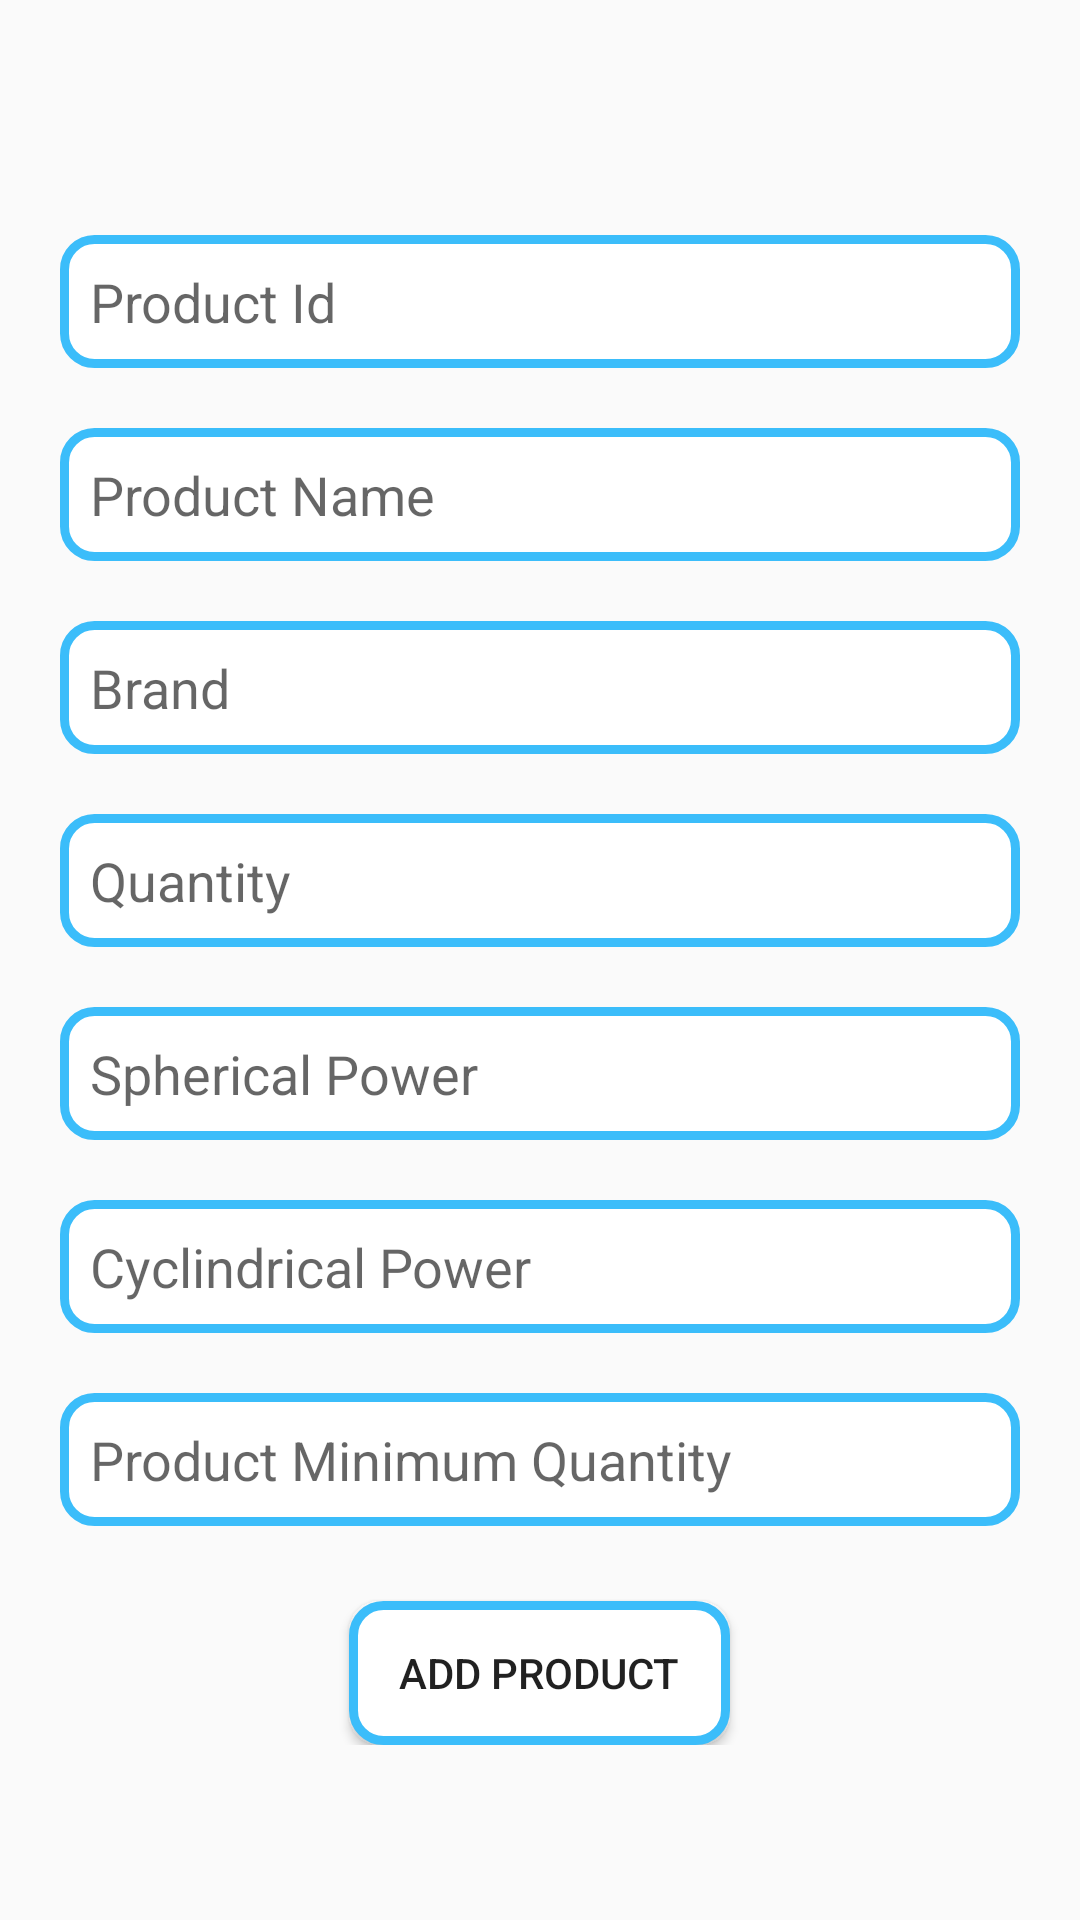

Here is an Android app screen rendered from its layout file. Give the layout XML and the strings, colors and styles it references.
<!-- AndroidManifest.xml: application theme AppTheme -->
<!-- res/layout/fragment_add_products.xml -->
<LinearLayout xmlns:android="http://schemas.android.com/apk/res/android"
    xmlns:app="http://schemas.android.com/apk/res-auto"
    xmlns:tools="http://schemas.android.com/tools"
    android:layout_width="match_parent"
    android:layout_height="match_parent"
    android:padding="20dp"
    tools:context="com.myapplication.fragments.AddProductFragment">

    <LinearLayout
        android:layout_width="match_parent"
        android:orientation="vertical"
        android:layout_gravity="center"
        android:layout_height="wrap_content">

        <EditText
            android:id="@+id/txt_product_id"
            android:hint="Product Id"
            style="@style/EditText"
            android:inputType="text"
            android:maxLines="1"
            android:layout_marginTop="20dp"
            android:drawableLeft="@drawable/ic_person_black_24dp"
            android:layout_width="match_parent"
            android:layout_height="wrap_content" />

        <EditText
            android:id="@+id/txt_product_name"
            android:hint="Product Name"
            android:layout_marginTop="20dp"
            style="@style/EditText"
            android:inputType="textEmailAddress"
            android:drawableLeft="@drawable/ic_person_black_24dp"
            android:layout_width="match_parent"
            android:layout_height="wrap_content" />

        <EditText
            android:id="@+id/txt_product_brand"
            android:hint="Brand"
            android:maxLines="1"
            android:layout_marginTop="20dp"
            android:inputType="text"
            style="@style/EditText"
            android:drawableLeft="@drawable/ic_person_black_24dp"
            android:layout_width="match_parent"
            android:layout_height="wrap_content" />

        <EditText
            android:id="@+id/txt_product_quantity"
            android:hint="Quantity"
            android:inputType="number"
            style="@style/EditText"
            android:layout_marginTop="20dp"
            android:drawableTint="@color/blue"
            android:drawableLeft="@drawable/ic_lock_black_24dp"
            android:layout_width="match_parent"
            android:layout_height="wrap_content" />
        <EditText
            android:id="@+id/txt_product_spherical_power"
            android:hint="Spherical Power"
            android:inputType="numberDecimal"
            style="@style/EditText"
            android:layout_marginTop="20dp"
            android:drawableTint="@color/blue"
            android:drawableLeft="@drawable/ic_lock_black_24dp"
            android:layout_width="match_parent"
            android:layout_height="wrap_content" />
        <EditText
            android:id="@+id/txt_product_cyclindrical_power"
            android:hint="Cyclindrical Power"
            android:inputType="numberDecimal"
            style="@style/EditText"
            android:layout_marginTop="20dp"
            android:drawableTint="@color/blue"
            android:drawableLeft="@drawable/ic_lock_black_24dp"
            android:layout_width="match_parent"
            android:layout_height="wrap_content" />
        <EditText
            android:id="@+id/txt_product_min_quantity"
            android:hint="Product Minimum Quantity"
            android:inputType="number"
            style="@style/EditText"
            android:layout_marginTop="20dp"
            android:drawableTint="@color/blue"
            android:drawableLeft="@drawable/ic_lock_black_24dp"
            android:layout_width="match_parent"
            android:layout_height="wrap_content" />

        <Button
            android:id="@+id/btn_add_product"
            android:layout_width="wrap_content"
            style="@style/EditText"
            android:layout_marginTop="25dp"
            android:text="  Add Product  "
            android:layout_height="wrap_content"
            android:layout_gravity="center_horizontal"/>
    </LinearLayout>

</LinearLayout>
<!-- resources referenced by this layout -->
<resources>
  <color name="blue">#3bbdfa</color>
  <style name="EditText" parent="EditText">
          <item name="android:padding">10dp</item>
          <item name="android:drawablePadding">20dp</item>
          <item name="android:background">@drawable/rounded_corner</item>
      </style>
  <style name="AppTheme" parent="Theme.AppCompat.Light.NoActionBar">
          
          <item name="colorPrimary">@color/colorPrimary</item>
          <item name="colorPrimaryDark">@color/colorPrimaryDark</item>
          <item name="colorAccent">@color/colorAccent</item>
      </style>
  <!-- drawable rounded_corner (drawable) -->
  <?xml version="1.0" encoding="utf-8"?>
  <selector xmlns:android="http://schemas.android.com/apk/res/android">
      <item>
          <shape android:shape="rectangle">
              <solid android:color="@color/white"/>
              <corners android:radius="10dp" />
              <stroke
                  android:width="3dp"
                  android:color="@color/blue"
                  />
          </shape>
      </item>
  </selector>
  <color name="colorPrimary">#3F51B5</color>
  <color name="colorPrimaryDark">#303F9F</color>
  <color name="colorAccent">#409cff</color>
  <color name="white">#ffffff</color>
</resources>
